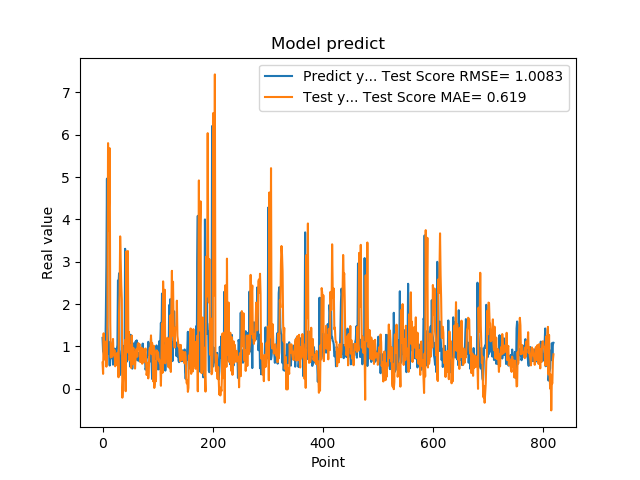

The data file committed next to this chart (first rows):
1.201630949974060059e+00, 6.198268568233189502e-01
8.802530169486999512e-01, 3.515760867507809473e-01
8.531429767608642578e-01, 1.309749901111969095e+00
7.591750025749206543e-01, 7.745228953384266646e-01
1.005007982254028320e+00, 6.919498150588868635e-01
7.687720060348510742e-01, 1.116178740838802641e+00
1.740013241767883301e+00, 1.083527037438307028e+00
2.913533687591552734e+00, 5.216418085430588603e-01
4.963075160980224609e+00, 8.650333382851866926e-01
1.471215128898620605e+00, 1.694260860513712608e+00
1.000648975372314453e+00, 5.801929658102670473e+00
8.220189809799194336e-01, 3.731049103762338781e+00
9.362199902534482643e-01, 4.578093000695681702e+00
5.486897230148315430e-01, 5.681985815254338767e+00
1.111255049705505371e+00, 1.563934906084372800e+00
7.148039937019348145e-01, 7.389292256642353562e-01
1.052167057991027832e+00, 1.048725045213422913e+00
8.955980539321898304e-01, 7.652167383267964862e-01
7.769405245780944824e-01, 7.564601320389153782e-01
5.699509978294372559e-01, 1.176635378095325812e+00
8.244060277938842773e-01, 8.004591486603630512e-01
5.800840258598327637e-01, 8.861557026301577489e-01
9.488009810447691761e-01, 9.078856687386546165e-01
7.918390035629272461e-01, 5.309767161778677913e-01
6.937990188598632812e-01, 6.575441543706919134e-01
6.834830045700073242e-01, 8.275811223637711267e-01
9.433320164680479847e-01, 5.663598716671848221e-01
1.032713770866394043e+00, 8.484810852441352358e-01
2.556216001510620117e+00, 8.296780009949225043e-01
2.464895963668823242e+00, 2.715494625881735846e-01
2.728049993515014204e+00, 1.810957325130869711e+00
3.558506965637206476e-01, 2.246650739176750733e+00
3.262020051479339600e-01, 3.599913165997396192e+00
3.781589865684509277e-01, 2.981062041684118480e+00
6.306380033493041992e-01, 2.453837667744717788e+00
8.854129910469055176e-01, 2.110389037388998634e+00
9.743152856826782227e-01, -2.109205971077084130e-01
7.307389974594116211e-01, 9.251526670673655695e-02
9.521890282630921520e-01, 4.377244921185208804e-01
1.011654973030090332e+00, 6.094615831251267712e-01
7.643579840660095215e-01, 9.892975429944964594e-01
3.306220054626464844e+00, 1.151762852906759838e+00
7.543110251426696777e-01, -5.815017912320716298e-02
1.409499049186706321e+00, 3.245117253698245552e+00
6.401469707489013672e-01, 1.156637131673103891e+00
8.640019893646240234e-01, 1.890483527758296312e+00
8.469420075416564941e-01, 3.253548351855809706e+00
7.976629734039306641e-01, 8.480506239970532212e-01
9.555831551551821068e-01, 1.339332390752337787e+00
9.546210169792175293e-01, 6.703825288702236485e-01
5.251880288124084473e-01, 9.924883626606183507e-01
1.275226235389709695e+00, 1.027699340815960038e+00
8.355640172958374023e-01, 4.909408057626439281e-01
7.640249729156494141e-01, 1.258392343826257864e+00
4.752210080623626154e-01, 9.263343545436194537e-01
7.414129972457885742e-01, 5.784128741086039804e-01
1.069700956344604492e+00, 9.641234158942584287e-01
7.892770171165466309e-01, 6.603393732402419447e-01
6.914690136909484863e-01, 8.589351549530640506e-01
7.093830108642578125e-01, 4.767636256384603088e-01
1.115731000900268555e+00, 7.475059630115500342e-01
... 759 more rows
